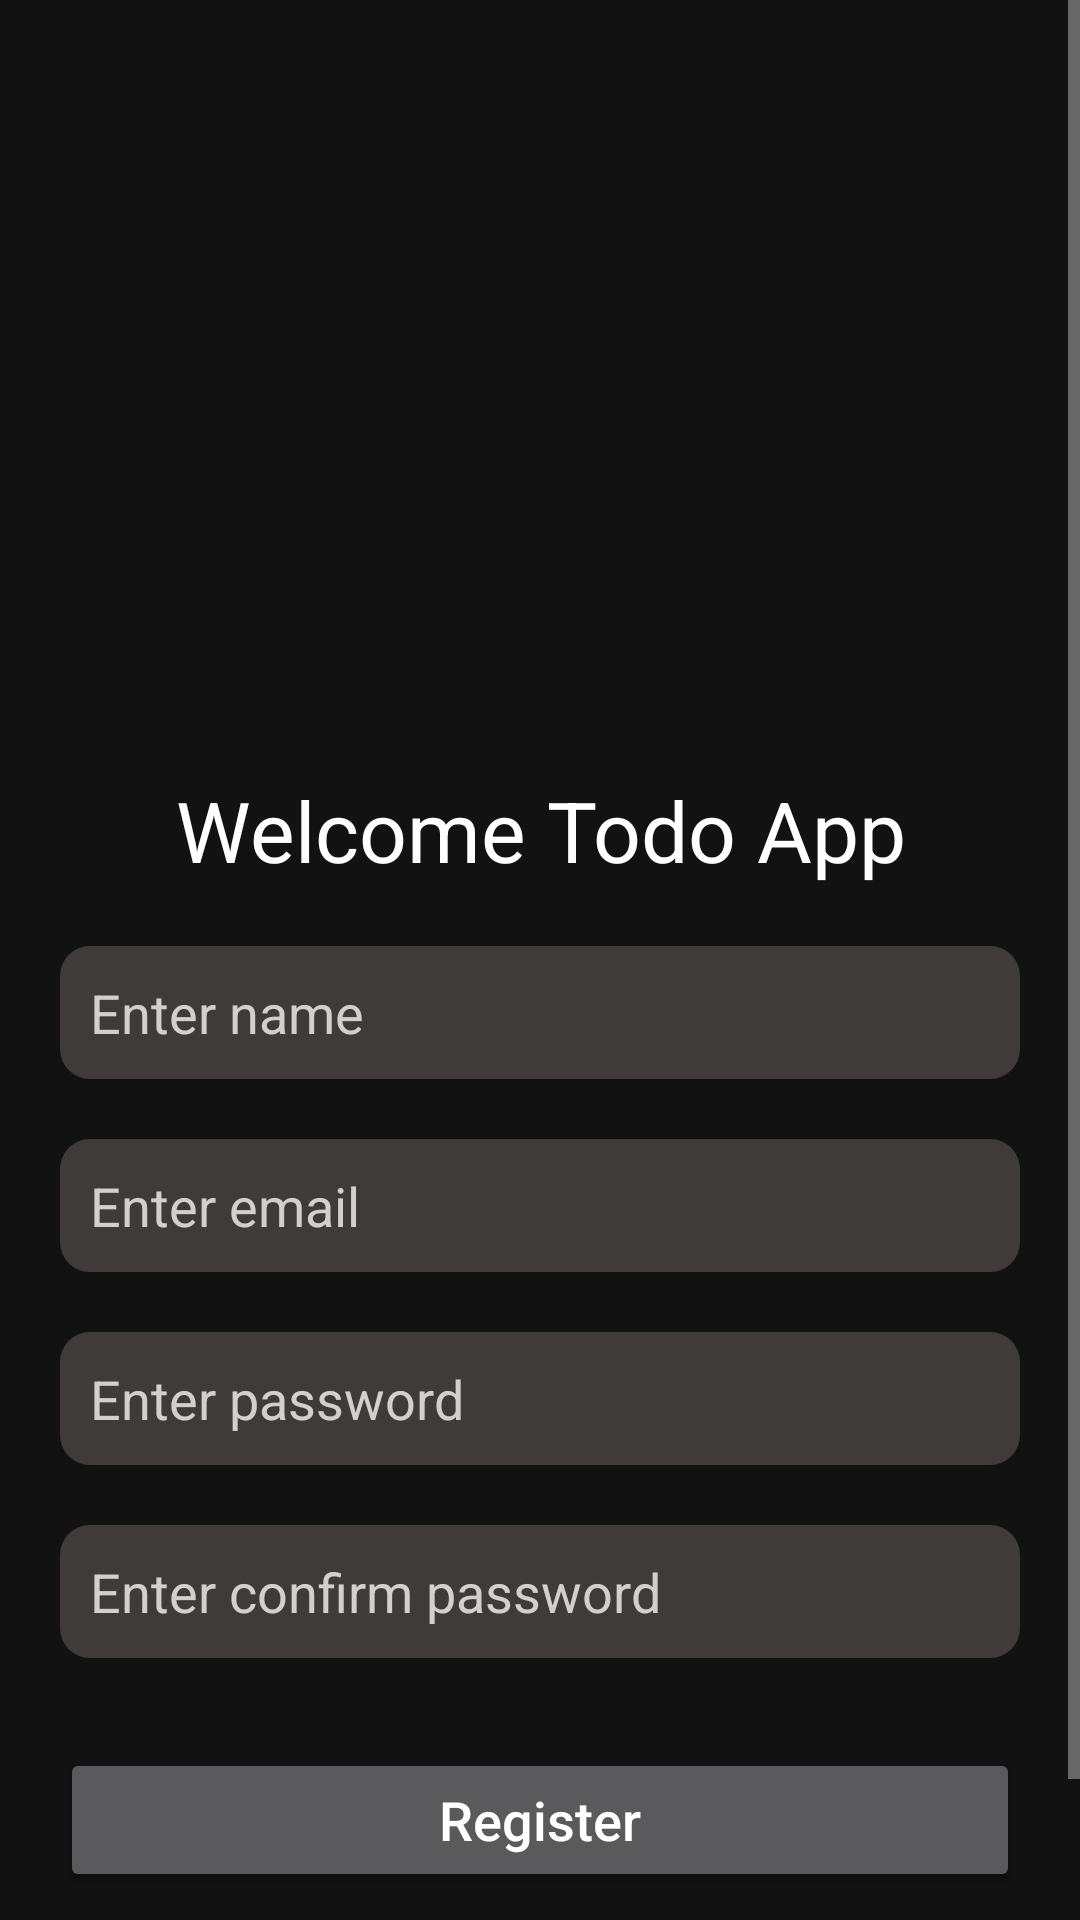

This screen was rendered from an Android layout file. Write that file and the resources it references.
<!-- AndroidManifest.xml: application theme Theme.AppCompat.NoActionBar -->
<!-- res/layout/activity_register.xml -->
<?xml version="1.0" encoding="utf-8"?>
<ScrollView
    xmlns:android="http://schemas.android.com/apk/res/android"
    android:layout_width="match_parent"
    android:layout_height="match_parent"
    android:fillViewport="true"
    >
    <LinearLayout
        android:layout_width="match_parent"
        android:layout_height="match_parent"
        android:background="@color/colorPrimaryDark"
        android:orientation="vertical"
        android:paddingTop="120dp"
        >
        <ImageView
            android:layout_width="120dp"
            android:layout_height="120dp"
            android:src="@drawable/icon"
            android:layout_gravity="center_horizontal"
            />
        <TextView
            android:layout_width="match_parent"
            android:layout_height="wrap_content"
            android:text="Welcome Todo App"
            android:textColor="#ffffff"
            android:textAlignment="center"
            android:textSize="28sp"
            android:layout_marginTop="18dp"
            />


        <LinearLayout
            android:layout_width="match_parent"
            android:layout_height="match_parent"
            android:orientation="vertical"
            android:layout_marginLeft="20dp"
            android:layout_marginRight="20dp"
            android:layout_marginTop="20dp"
            >
            <EditText
                android:layout_width="match_parent"
                android:layout_height="wrap_content"
                android:hint="Enter name"
                android:background="@drawable/input_field"
                android:textColorHint="#D3CFCF"
                android:id="@+id/edt_name_register"
                android:singleLine="true"
                android:inputType="text"
                android:textColor="#ffffff"
                />
            <EditText
                android:layout_width="match_parent"
                android:layout_height="wrap_content"
                android:autofillHints=""
                android:hint="Enter email"
                android:background="@drawable/input_field"
                android:textColorHint="#D3CFCF"
                android:id="@+id/edt_email_register"
                android:layout_marginTop="20dp"
                android:singleLine="true"
                android:inputType="text"
                android:textColor="#ffffff"

                />
            <EditText
                android:layout_width="match_parent"
                android:layout_height="wrap_content"
                android:autofillHints=""
                android:hint="Enter password"
                android:background="@drawable/input_field"
                android:textColorHint="#D3CFCF"
                android:id="@+id/edt_password_register"
                android:layout_marginTop="20dp"
                android:singleLine="true"
                android:inputType="textPassword"
                android:textColor="#ffffff"

                />
            <EditText
                android:layout_width="match_parent"
                android:layout_height="wrap_content"
                android:autofillHints=""
                android:hint="Enter confirm password"
                android:background="@drawable/input_field"
                android:textColorHint="#D3CFCF"
                android:id="@+id/edt_password_confirm_register"
                android:layout_marginTop="20dp"
                android:singleLine="true"
                android:inputType="textPassword"
                android:textColor="#ffffff"

                />
            <Button
                android:layout_width="match_parent"
                android:layout_height="wrap_content"
                android:text="Register"
                android:textAllCaps="false"
                android:textSize="18dp"
                android:id="@+id/btn_register"
                android:layout_marginTop="30dp"
                />
            <ProgressBar
                android:layout_width="wrap_content"
                android:layout_height="wrap_content"
                android:layout_gravity="center"
                android:layout_marginTop="10dp"
                android:id="@+id/progress_bar"
                android:visibility="gone"
                />
            <View
                android:layout_width="match_parent"
                android:layout_height="1dp"
                android:background="@color/shade_black"
                android:layout_margin="20dp"
                />
            <TextView
                android:layout_width="match_parent"
                android:layout_height="wrap_content"
                android:textSize="14sp"
                android:textColor="#ffffff"
                android:textAllCaps="false"
                android:textAlignment="center"
                android:text="Have a account ? Login"
                android:id="@+id/txt_navigate_login"
                />
        </LinearLayout>
    </LinearLayout>
</ScrollView>
<!-- resources referenced by this layout -->
<resources>
  <color name="colorPrimaryDark">#121212</color>
  <color name="shade_black">#403b3B</color>
  <!-- drawable input_field (drawable) -->
  <?xml version="1.0" encoding="utf-8"?>
  <shape xmlns:android="http://schemas.android.com/apk/res/android" android:shape="rectangle">
      <corners android:radius="10dp"/>
      <solid android:color="@color/shade_black" />
      <padding android:top="10dp"
          android:left="10dp"
          android:right="10dp"
          android:bottom="10dp" />
  </shape>
</resources>
